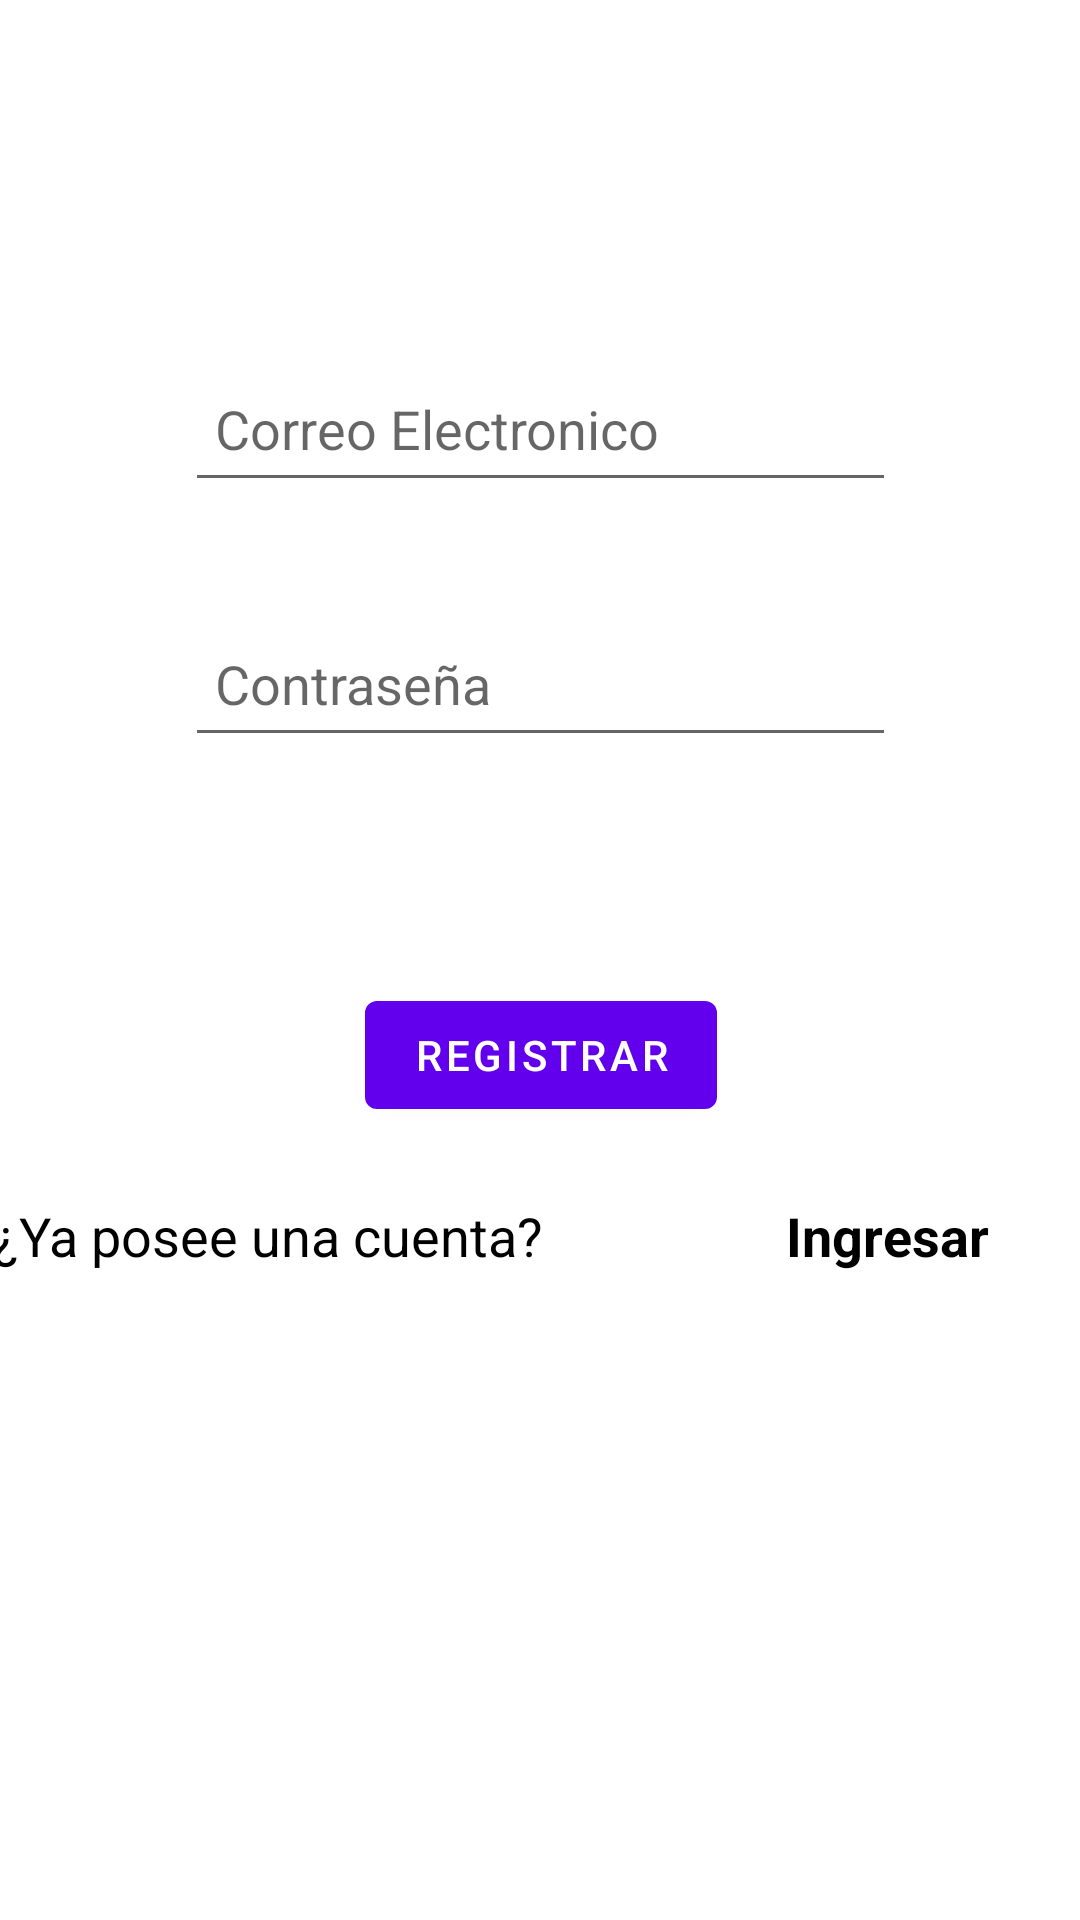

Layout XML and referenced resources for this Android screen:
<!-- AndroidManifest.xml: application theme Theme.RetrofitProject -->
<!-- res/layout/activity_login1.xml -->
<?xml version="1.0" encoding="utf-8"?>
<androidx.constraintlayout.widget.ConstraintLayout
    xmlns:android="http://schemas.android.com/apk/res/android"
    xmlns:app="http://schemas.android.com/apk/res-auto"
    xmlns:tools="http://schemas.android.com/tools"
    android:layout_width="match_parent"
    android:layout_height="match_parent"
    tools:context=".activities.Login1Activity">

    <LinearLayout
        android:id="@+id/linearLayout"
        android:layout_width="366dp"
        android:layout_height="56dp"
        android:layout_marginBottom="170dp"
        android:orientation="horizontal"
        app:layout_constraintBottom_toBottomOf="parent"
        app:layout_constraintEnd_toEndOf="parent"
        app:layout_constraintHorizontal_bias="0.488"
        app:layout_constraintStart_toStartOf="parent"
        app:layout_constraintTop_toBottomOf="@+id/btnRegister">




        <TextView
            android:id="@+id/textView"
            android:layout_width="match_parent"
            android:layout_height="wrap_content"
            android:layout_weight="1"
            android:text="¿Ya posee una cuenta?"
            android:textColor="@color/black"
            android:textSize="18sp"
            tools:layout_editor_absoluteX="82dp"
            tools:layout_editor_absoluteY="528dp"/>


        <TextView
            android:id="@+id/textViewLogin"
            android:layout_width="match_parent"
            android:layout_height="wrap_content"
            android:layout_weight="2.6"
            android:height="48dp"
            android:text="Ingresar"
            android:textColor="@color/black"
            android:textSize="18sp"
            android:textStyle="bold"
            tools:layout_editor_absoluteX="287dp"
            tools:layout_editor_absoluteY="528dp"/>


    </LinearLayout>



    <EditText
        android:id="@+id/txtEmail"
        android:layout_width="237dp"
        android:layout_height="49dp"
        android:layout_marginTop="104dp"
        android:layout_marginBottom="12dp"
        android:ems="10"
        android:hint="Correo Electronico"
        android:inputType="textEmailAddress"
        android:padding="10dp"
        android:textColor="@color/black"
        app:layout_constraintBottom_toTopOf="@+id/txtPass"
        app:layout_constraintEnd_toEndOf="parent"
        app:layout_constraintStart_toStartOf="parent"
        app:layout_constraintTop_toTopOf="parent"/>


    <Button
        android:id="@+id/btnRegister"
        android:layout_width="wrap_content"
        android:layout_height="wrap_content"
        android:layout_marginTop="20dp"
        android:layout_marginBottom="10dp"
        android:text="Registrar"
        android:textColor="@color/white"
        app:layout_constraintBottom_toTopOf="@+id/linearLayout"
        app:layout_constraintEnd_toEndOf="parent"
        app:layout_constraintHorizontal_bias="0.501"
        app:layout_constraintStart_toStartOf="parent"
        app:layout_constraintTop_toBottomOf="@+id/txtPass" />

    <EditText
        android:id="@+id/txtPass"
        android:layout_width="237dp"
        android:layout_height="49dp"
        android:layout_marginTop="10dp"
        android:layout_marginBottom="41dp"
        android:ems="10"
        android:hint="Contraseña"
        android:inputType="textPassword"
        android:padding="10dp"
        android:textColor="@color/black"
        app:layout_constraintBottom_toTopOf="@+id/btnRegister"
        app:layout_constraintStart_toStartOf="@+id/txtEmail"
        app:layout_constraintTop_toBottomOf="@+id/txtEmail"/>

    <TextView
        android:id="@+id/textView4"
        android:layout_width="wrap_content"
        android:layout_height="wrap_content"
        android:layout_marginStart="163dp"
        android:layout_marginTop="112dp"
        android:layout_marginEnd="198dp"
        android:layout_marginBottom="5dp"
        android:text="¿si no posee una cuenta registrarse aqui?"
        android:textColor="@color/black"
        android:textSize="18sp"
        app:layout_constraintBottom_toTopOf="@+id/txtEmail"
        app:layout_constraintEnd_toEndOf="parent"
        app:layout_constraintStart_toStartOf="parent"
        app:layout_constraintTop_toTopOf="parent" />


</androidx.constraintlayout.widget.ConstraintLayout>
<!-- resources referenced by this layout -->
<resources>
  <style name="Theme.RetrofitProject" parent="Theme.MaterialComponents.Light.NoActionBar">
          
          <item name="colorPrimary">@color/purple_500</item>
          <item name="colorPrimaryVariant">@color/purple_700</item>
          <item name="colorOnPrimary">@color/white</item>
          
          <item name="colorSecondary">@color/teal_200</item>
          <item name="colorSecondaryVariant">@color/teal_700</item>
          <item name="colorOnSecondary">@color/black</item>
          
          <item name="android:statusBarColor">?attr/colorPrimaryVariant</item>
          
      </style>
  <!-- not gathered from this repository: default colours our renderer supplied (Android Studio template values) -->
  <color name="purple_500">#FF6200EE</color>
  <color name="purple_700">#FF3700B3</color>
  <color name="teal_200">#FF03DAC5</color>
  <color name="teal_700">#FF018786</color>
  <color name="black">#FF000000</color>
  <color name="white">#FFFFFFFF</color>
</resources>
